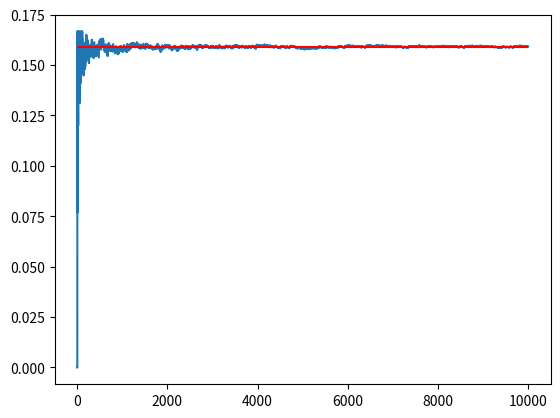

Write Python code to recreate this figure.
from matplotlib import pyplot as plt
import math

# A numerical proof of: The density of basic Pythagorean numbers converge to 1/2pi. 

N = 10000
series = []
avg_series = []
for i in range(N):
	tmp_series = []
	for j in range(i):
		if j is not 0:
			tmp = (i ** 2 - j ** 2) ** 0.5
			# print("i = %d, j = %d, tmp = %f" % (i, j, tmp))
			if tmp > j and tmp.is_integer() and math.gcd(i, math.gcd(j, int(tmp))) == 1:
				tmp_series.append(j)
	if len(tmp_series) is not 0:
		series.append(len(tmp_series))
	else:
		series.append(0)
	avg_series.append(sum(series) / len(series))

plt.plot(avg_series)
plt.hlines(y = 0.5 / math.pi, xmin = 0, xmax = N, color = 'r')
plt.show()